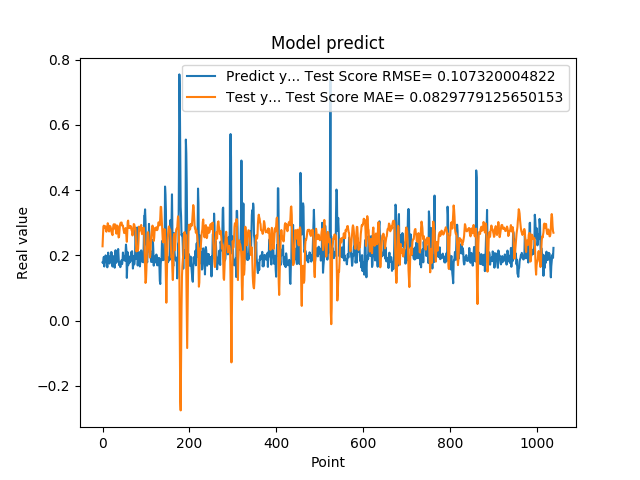

Source data for this figure (header and first rows):
1.787700653076171875e-01, 2.279657262337868306e-01
1.761920750141144076e-01, 2.608572300883331141e-01
1.861467957496643066e-01, 2.878482257718091297e-01
1.954913884401321134e-01, 2.912594608586969169e-01
1.660518944263458530e-01, 2.844169994687999470e-01
1.907722949981689176e-01, 2.881643923426556730e-01
1.898660957813262939e-01, 2.866387948480697556e-01
2.001174986362457275e-01, 2.892193209212303717e-01
1.948629021644592563e-01, 2.745537740757623690e-01
1.779100298881530762e-01, 2.727020897637374430e-01
1.810636967420578003e-01, 2.774744923256033391e-01
1.635809391736984530e-01, 2.856516312225357845e-01
1.916799396276473999e-01, 2.987368062856496365e-01
2.085516005754470825e-01, 2.935320461492370026e-01
1.828240007162094394e-01, 2.826225565202180601e-01
1.857409924268722534e-01, 2.733476823443400372e-01
1.752161234617233276e-01, 2.758177762328963833e-01
1.845117062330245972e-01, 2.898699357179046476e-01
1.984785944223403931e-01, 2.893181649244480624e-01
1.841159015893935880e-01, 2.843650128289640366e-01
2.104043960571288785e-01, 2.801400351751829332e-01
2.088565975427627841e-01, 2.696062441122766273e-01
1.900728046894073209e-01, 2.653106410593341069e-01
1.658952832221984863e-01, 2.620578474128442137e-01
1.852532625198364535e-01, 2.808863551715196638e-01
1.799222826957702359e-01, 2.912130624620220543e-01
1.978618204593658447e-01, 2.955699745434288706e-01
1.711323857307434082e-01, 2.821619815416386845e-01
1.623787879943847379e-01, 2.877654029379539402e-01
2.059821039438247958e-01, 2.950092038515571002e-01
2.158481031656264981e-01, 2.928406409574811353e-01
1.768843084573745450e-01, 2.743819700445650489e-01
1.834106147289275845e-01, 2.666571056810870810e-01
1.805770993232727051e-01, 2.763419823477511472e-01
2.012096941471099854e-01, 2.912502733212775641e-01
2.066745012998580933e-01, 2.813622936742194436e-01
2.195876985788345337e-01, 2.716385501558033488e-01
1.944769918918609619e-01, 2.549216650841710230e-01
1.704634428024291992e-01, 2.573304218422375889e-01
1.750701963901519775e-01, 2.726326529284551214e-01
1.796004772186279297e-01, 2.914810535761132582e-01
1.640222966670989990e-01, 2.979763429632754090e-01
1.769366562366485596e-01, 3.003886525148025122e-01
1.781685650348663330e-01, 2.998230295412743218e-01
1.855484992265701294e-01, 3.005829385908700968e-01
1.732649058103561401e-01, 2.914523990614085180e-01
1.832000017166137418e-01, 2.927677129724056138e-01
2.088083624839782715e-01, 2.907702726241804259e-01
1.873752027750015536e-01, 2.817627417532924117e-01
1.986005455255508423e-01, 2.750975216003574420e-01
1.863885968923568726e-01, 2.684545711376661314e-01
1.885485500097274780e-01, 2.778996566357453402e-01
1.833238750696182529e-01, 2.773414535661020142e-01
2.096922993659972867e-01, 2.838215269752701886e-01
2.330529242753982544e-01, 2.745788817858424435e-01
2.151579260826110562e-01, 2.565552854739883148e-01
1.312076449394226074e-01, 2.417770425305248716e-01
1.684847325086593628e-01, 2.759141034158067995e-01
2.097207009792327881e-01, 3.031020249849497583e-01
1.697814613580703458e-01, 3.067718090986548685e-01
1.778024435043334961e-01, 2.885467011399640569e-01
... 979 more rows
